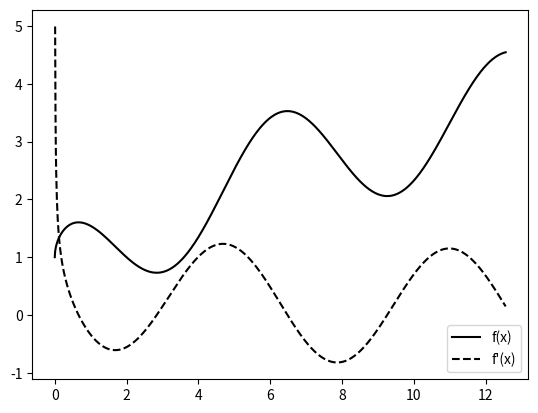

The script that saved this image:
import numpy as np
import math as m
import matplotlib.pyplot as plt
from scipy.interpolate import interp1d

def f(step, step_range):
    '''the function f(x) = sqrt(x) + cos(x)
    returns f(x)'''
    data = []
    for step in step_range:
        y = m.sqrt(step) + m.cos(step)
        data.append(y)
    return data
    
def analytic_derivative_f(step, step_range):
    '''the analytic derivative of f(x) = f'(x) = 1/2*x^(-1/2) - sin(x)
    returns f'(x)'''
    data = []
    for step in step_range:
        if step==0:
            y = None
        else:
            first_term = 1/2 * step**(-1/2)
            second_term = -1 * m.sin(step)
            y = first_term + second_term
        data.append(y)
    return data
    
    
if __name__ == "__main__":
    coarse_step = 0.8
    coarse_step_range = np.arange(0, 4*m.pi, coarse_step)
    fine_step = 0.01
    fine_step_range = np.arange(0, 4*m.pi, fine_step)
    
    
    #calculate f(x) coarsely
    true_function_coarse = f(coarse_step, coarse_step_range)
    #calculate f(x) finely
    true_function_fine = f(fine_step, fine_step_range)
        
    #calculate analytic derivative coarsely
    true_analytic_derivative_coarse = analytic_derivative_f(coarse_step, coarse_step_range)
    #calculate analytic derivative finely
    true_analytic_derivative_fine = analytic_derivative_f(fine_step, fine_step_range)
    
    
    #calculate coarse interpolation
    sparse_function_linear_interpolation = interp1d(coarse_step_range, true_function_coarse)
    sparse_function_cubic_interpolation = interp1d(coarse_step_range, true_function_coarse, kind='cubic')
    
    
    #plot true function
    plt.plot(fine_step_range, true_function_fine,
             color='black')
    #plot analytic derivative
    plt.plot(fine_step_range, true_analytic_derivative_fine,
             color='black', linestyle='dashed')
    #plot interpolation
    #plt.plot(fine_step_range, sparse_function_cubic_interpolation(fine_step_range), color='magenta')
    
    plt.legend(['f(x)', "f'(x)"], loc='best')
    
    plt.show()

